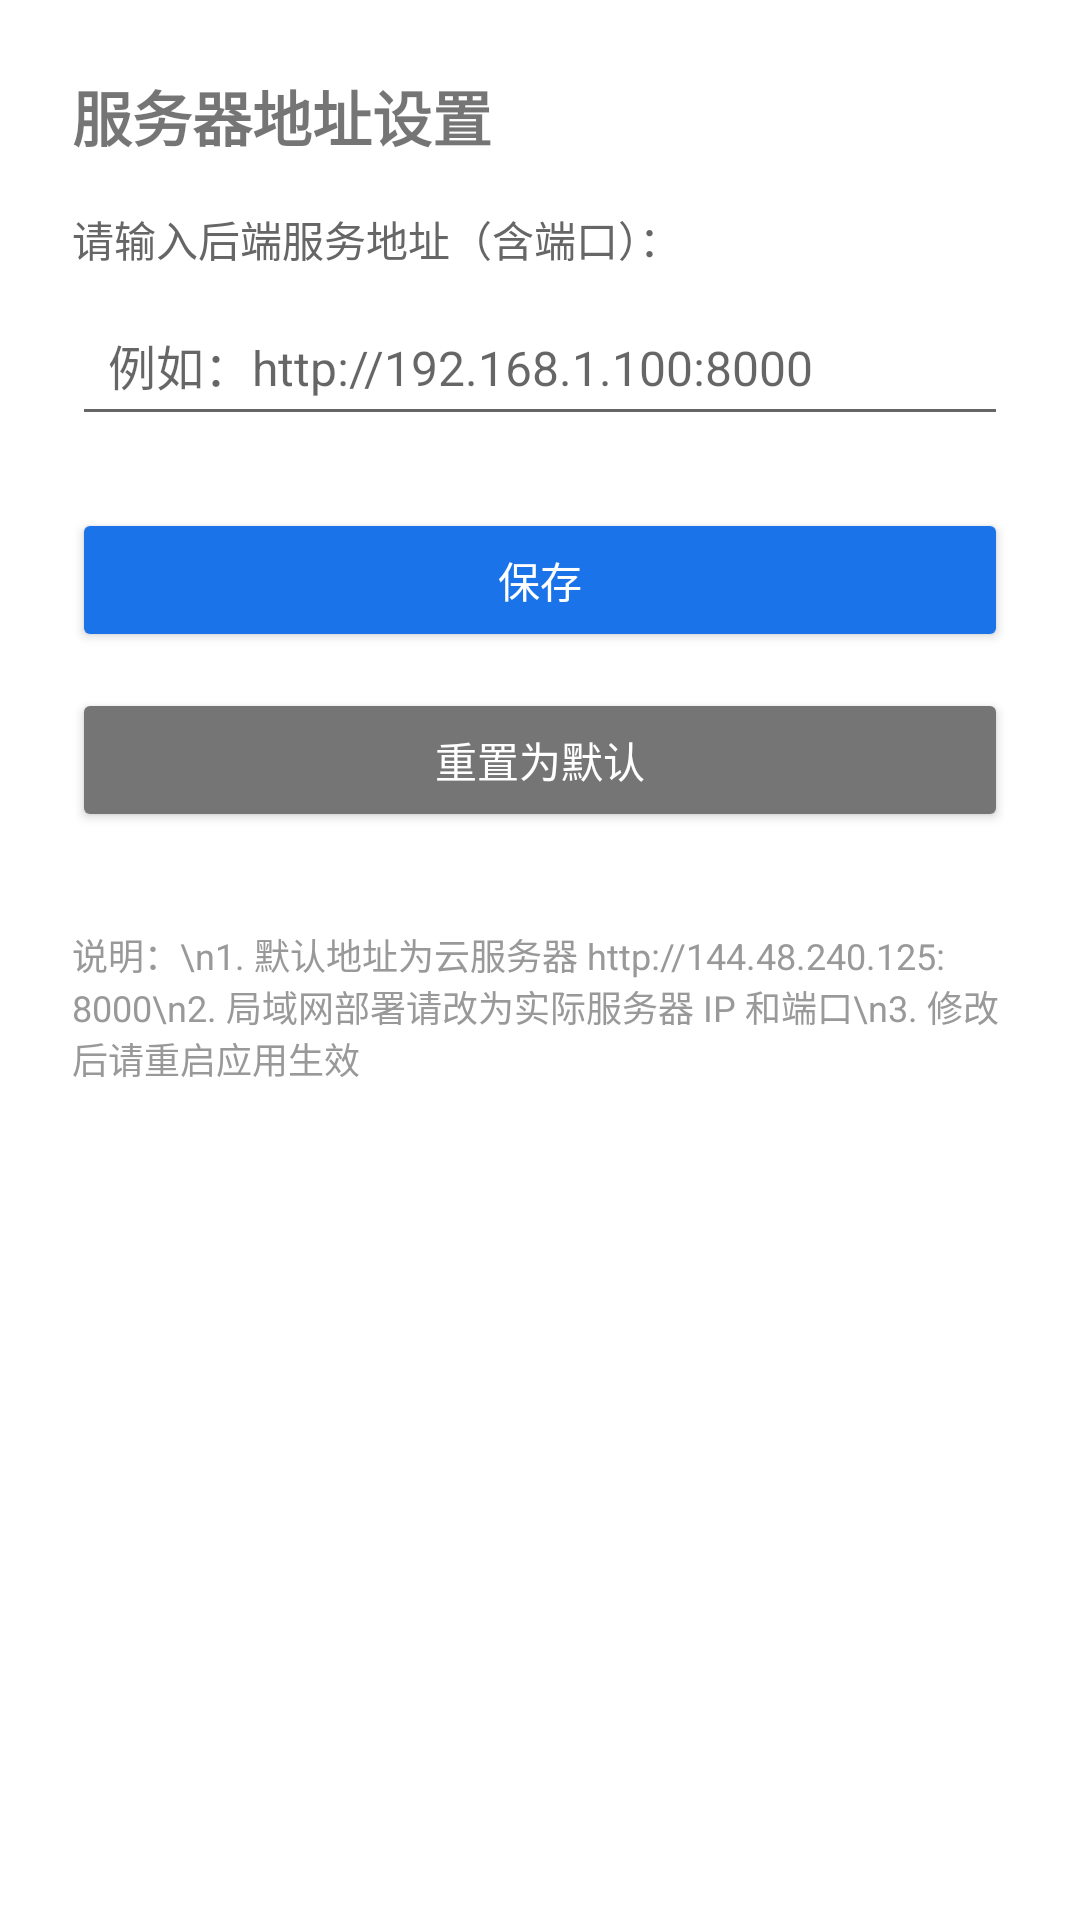

Write the Android layout XML for this screen, with the resource values it uses.
<!-- AndroidManifest.xml: application theme Theme.BioLab -->
<!-- res/layout/activity_settings.xml -->
<?xml version="1.0" encoding="utf-8"?>
<LinearLayout xmlns:android="http://schemas.android.com/apk/res/android"
    android:layout_width="match_parent"
    android:layout_height="match_parent"
    android:orientation="vertical"
    android:padding="24dp">

    <TextView
        android:layout_width="wrap_content"
        android:layout_height="wrap_content"
        android:layout_marginBottom="16dp"
        android:text="服务器地址设置"
        android:textSize="20sp"
        android:textStyle="bold" />

    <TextView
        android:layout_width="wrap_content"
        android:layout_height="wrap_content"
        android:layout_marginBottom="8dp"
        android:text="请输入后端服务地址（含端口）："
        android:textColor="#666666"
        android:textSize="14sp" />

    <EditText
        android:id="@+id/et_server_url"
        android:layout_width="match_parent"
        android:layout_height="wrap_content"
        android:layout_marginBottom="24dp"
        android:hint="例如：http://192.168.1.100:8000"
        android:inputType="textUri"
        android:padding="12dp"
        android:textSize="16sp" />

    <Button
        android:id="@+id/btn_save"
        android:layout_width="match_parent"
        android:layout_height="wrap_content"
        android:layout_marginBottom="12dp"
        android:backgroundTint="#1A73E8"
        android:text="保存"
        android:textColor="#FFFFFF" />

    <Button
        android:id="@+id/btn_reset"
        android:layout_width="match_parent"
        android:layout_height="wrap_content"
        android:backgroundTint="#757575"
        android:text="重置为默认"
        android:textColor="#FFFFFF" />

    <TextView
        android:layout_width="wrap_content"
        android:layout_height="wrap_content"
        android:layout_marginTop="32dp"
        android:text="说明：\n1. 默认地址为云服务器 http://144.48.240.125:8000\n2. 局域网部署请改为实际服务器 IP 和端口\n3. 修改后请重启应用生效"
        android:textColor="#999999"
        android:textSize="12sp" />

</LinearLayout>
<!-- resources referenced by this layout -->
<resources>
  <style name="Theme.BioLab" parent="Theme.AppCompat.Light.NoActionBar">
          <item name="colorPrimary">#1A73E8</item>
          <item name="colorPrimaryDark">#1557B0</item>
          <item name="colorAccent">#FF6D00</item>
          <item name="android:windowBackground">@android:color/white</item>
      </style>
</resources>
